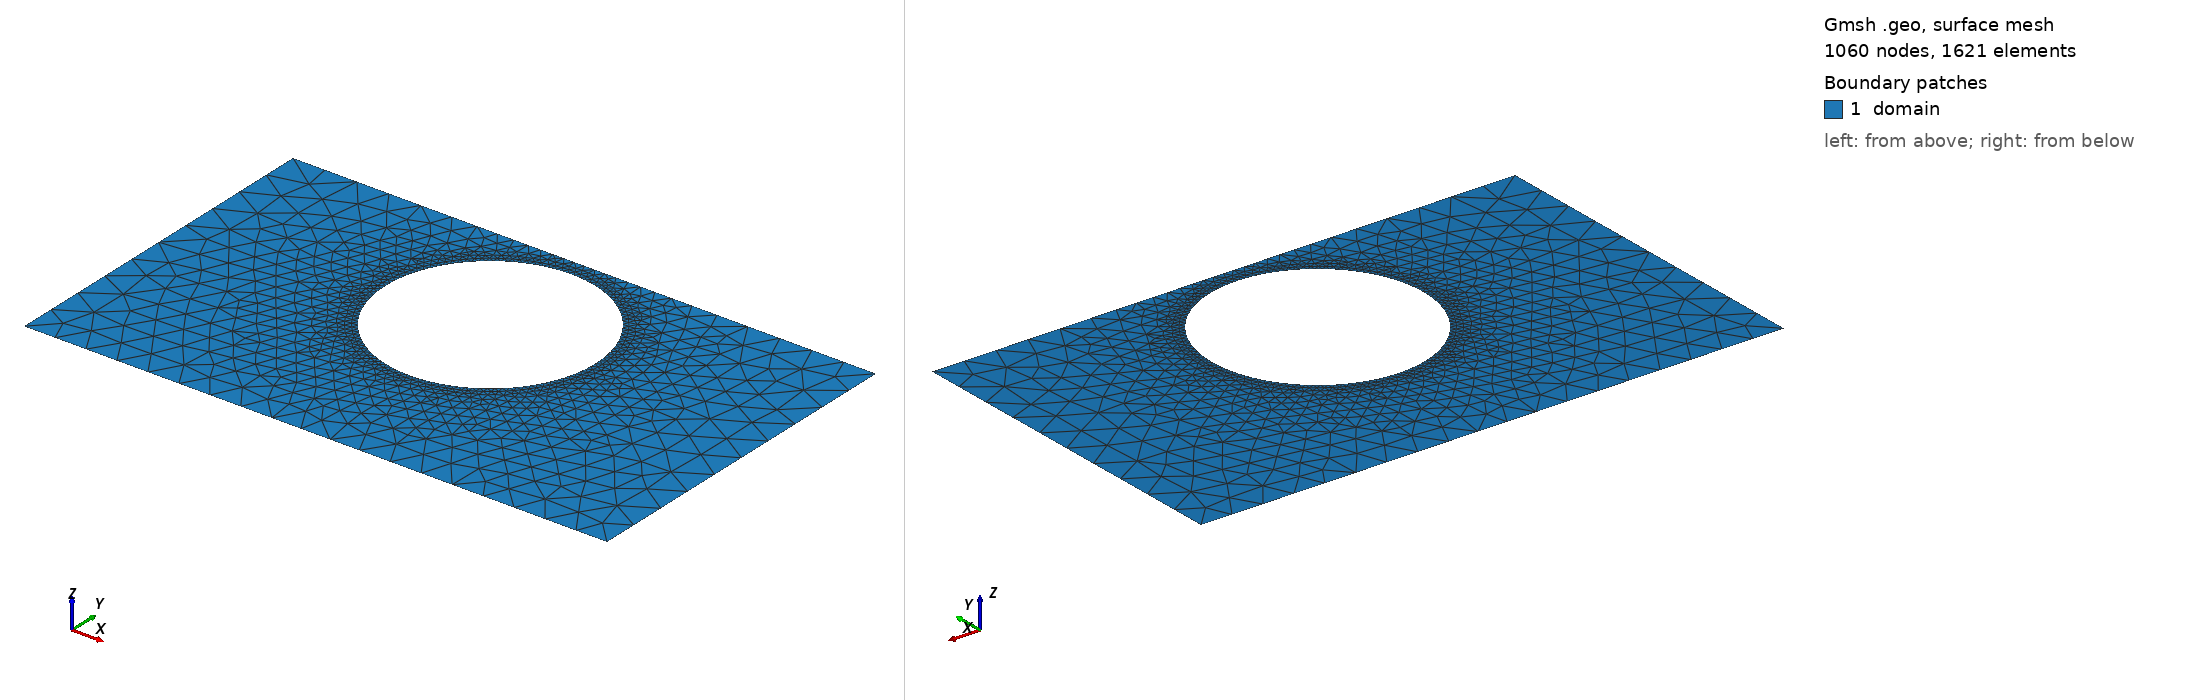

Gmsh geometry script, surface-meshed: 1060 nodes, 1621 surface elements. Boundary patches (legend numbers): 1 domain. Left view from above one corner, right view from below the opposite corner. Legend entries are the model's physical surfaces. The drawing asked Gmsh for element sizes between 1% and 20% of the model's largest extent; the script's own settings can give other sizes.

=== shape_3.geo (drawn) ===
SetFactory("OpenCASCADE");
lc = 0.060000;

Point(1) = {0.0000000000, -0.3000000000, 0, lc};
Point(2) = {0.4250000000, -0.3000000000, 0, lc};
Point(3) = {0.5750000000, -0.3000000000, 0, lc};
Point(4) = {1.0000000000, -0.3000000000, 0, lc};
Point(5) = {1.0000000000, 0.3000000000, 0, lc};
Point(6) = {0.5750000000, 0.3000000000, 0, lc};
Point(7) = {0.4250000000, 0.3000000000, 0, lc};
Point(8) = {0.0000000000, 0.3000000000, 0, lc};
Line(1) = {1, 2};
Line(2) = {2, 3};
Line(3) = {3, 4};
Line(4) = {4, 5};
Line(5) = {5, 6};
Line(6) = {6, 7};
Line(7) = {7, 8};
Line(8) = {8, 1};
Curve Loop(1) = {1, 2, 3, 4, 5, 6, 7, 8};
Point(9) = {0.6800000000, 0.0900000000, 0, lc};
Point(10) = {0.6798612265, 0.0970667668, 0, lc};
Point(11) = {0.6794451201, 0.1041226372, 0, lc};
Point(12) = {0.6787523223, 0.1111567315, 0, lc};
Point(13) = {0.6777839013, 0.1181582037, 0, lc};
Point(14) = {0.6765413505, 0.1251162580, 0, lc};
Point(15) = {0.6750265857, 0.1320201655, 0, lc};
Point(16) = {0.6732419426, 0.1388592810, 0, lc};
Point(17) = {0.6711901729, 0.1456230590, 0, lc};
Point(18) = {0.6688744405, 0.1523010703, 0, lc};
Point(19) = {0.6662983159, 0.1588830178, 0, lc};
Point(20) = {0.6634657713, 0.1653587528, 0, lc};
Point(21) = {0.6603811744, 0.1717182900, 0, lc};
Point(22) = {0.6570492813, 0.1779518235, 0, lc};
Point(23) = {0.6534752296, 0.1840497416, 0, lc};
Point(24) = {0.6496645302, 0.1900026419, 0, lc};
Point(25) = {0.6456230590, 0.1958013454, 0, lc};
Point(26) = {0.6413570476, 0.2014369109, 0, lc};
Point(27) = {0.6368730738, 0.2069006487, 0, lc};
Point(28) = {0.6321780517, 0.2121841342, 0, lc};
Point(29) = {0.6272792206, 0.2172792206, 0, lc};
Point(30) = {0.6221841342, 0.2221780517, 0, lc};
Point(31) = {0.6169006487, 0.2268730738, 0, lc};
Point(32) = {0.6114369109, 0.2313570476, 0, lc};
Point(33) = {0.6058013454, 0.2356230590, 0, lc};
Point(34) = {0.6000026419, 0.2396645302, 0, lc};
Point(35) = {0.5940497416, 0.2434752296, 0, lc};
Point(36) = {0.5879518235, 0.2470492813, 0, lc};
Point(37) = {0.5817182900, 0.2503811744, 0, lc};
Point(38) = {0.5753587528, 0.2534657713, 0, lc};
Point(39) = {0.5688830178, 0.2562983159, 0, lc};
Point(40) = {0.5623010703, 0.2588744405, 0, lc};
Point(41) = {0.5556230590, 0.2611901729, 0, lc};
Point(42) = {0.5488592810, 0.2632419426, 0, lc};
Point(43) = {0.5420201655, 0.2650265857, 0, lc};
Point(44) = {0.5351162580, 0.2665413505, 0, lc};
Point(45) = {0.5281582037, 0.2677839013, 0, lc};
Point(46) = {0.5211567315, 0.2687523223, 0, lc};
Point(47) = {0.5141226372, 0.2694451201, 0, lc};
Point(48) = {0.5070667668, 0.2698612265, 0, lc};
Point(49) = {0.5000000000, 0.2700000000, 0, lc};
Point(50) = {0.4929332332, 0.2698612265, 0, lc};
Point(51) = {0.4858773628, 0.2694451201, 0, lc};
Point(52) = {0.4788432685, 0.2687523223, 0, lc};
Point(53) = {0.4718417963, 0.2677839013, 0, lc};
Point(54) = {0.4648837420, 0.2665413505, 0, lc};
Point(55) = {0.4579798345, 0.2650265857, 0, lc};
Point(56) = {0.4511407190, 0.2632419426, 0, lc};
Point(57) = {0.4443769410, 0.2611901729, 0, lc};
Point(58) = {0.4376989297, 0.2588744405, 0, lc};
Point(59) = {0.4311169822, 0.2562983159, 0, lc};
Point(60) = {0.4246412472, 0.2534657713, 0, lc};
Point(61) = {0.4182817100, 0.2503811744, 0, lc};
Point(62) = {0.4120481765, 0.2470492813, 0, lc};
Point(63) = {0.4059502584, 0.2434752296, 0, lc};
Point(64) = {0.3999973581, 0.2396645302, 0, lc};
Point(65) = {0.3941986546, 0.2356230590, 0, lc};
Point(66) = {0.3885630891, 0.2313570476, 0, lc};
Point(67) = {0.3830993513, 0.2268730738, 0, lc};
Point(68) = {0.3778158658, 0.2221780517, 0, lc};
Point(69) = {0.3727207794, 0.2172792206, 0, lc};
Point(70) = {0.3678219483, 0.2121841342, 0, lc};
Point(71) = {0.3631269262, 0.2069006487, 0, lc};
Point(72) = {0.3586429524, 0.2014369109, 0, lc};
Point(73) = {0.3543769410, 0.1958013454, 0, lc};
Point(74) = {0.3503354698, 0.1900026419, 0, lc};
Point(75) = {0.3465247704, 0.1840497416, 0, lc};
Point(76) = {0.3429507187, 0.1779518235, 0, lc};
Point(77) = {0.3396188256, 0.1717182900, 0, lc};
Point(78) = {0.3365342287, 0.1653587528, 0, lc};
Point(79) = {0.3337016841, 0.1588830178, 0, lc};
Point(80) = {0.3311255595, 0.1523010703, 0, lc};
Point(81) = {0.3288098271, 0.1456230590, 0, lc};
Point(82) = {0.3267580574, 0.1388592810, 0, lc};
Point(83) = {0.3249734143, 0.1320201655, 0, lc};
Point(84) = {0.3234586495, 0.1251162580, 0, lc};
Point(85) = {0.3222160987, 0.1181582037, 0, lc};
Point(86) = {0.3212476777, 0.1111567315, 0, lc};
Point(87) = {0.3205548799, 0.1041226372, 0, lc};
Point(88) = {0.3201387735, 0.0970667668, 0, lc};
Point(89) = {0.3200000000, 0.0900000000, 0, lc};
Point(90) = {0.3201387735, 0.0829332332, 0, lc};
Point(91) = {0.3205548799, 0.0758773628, 0, lc};
Point(92) = {0.3212476777, 0.0688432685, 0, lc};
Point(93) = {0.3222160987, 0.0618417963, 0, lc};
Point(94) = {0.3234586495, 0.0548837420, 0, lc};
Point(95) = {0.3249734143, 0.0479798345, 0, lc};
Point(96) = {0.3267580574, 0.0411407190, 0, lc};
Point(97) = {0.3288098271, 0.0343769410, 0, lc};
Point(98) = {0.3311255595, 0.0276989297, 0, lc};
Point(99) = {0.3337016841, 0.0211169822, 0, lc};
Point(100) = {0.3365342287, 0.0146412472, 0, lc};
Point(101) = {0.3396188256, 0.0082817100, 0, lc};
Point(102) = {0.3429507187, 0.0020481765, 0, lc};
Point(103) = {0.3465247704, -0.0040497416, 0, lc};
Point(104) = {0.3503354698, -0.0100026419, 0, lc};
Point(105) = {0.3543769410, -0.0158013454, 0, lc};
Point(106) = {0.3586429524, -0.0214369109, 0, lc};
Point(107) = {0.3631269262, -0.0269006487, 0, lc};
Point(108) = {0.3678219483, -0.0321841342, 0, lc};
Point(109) = {0.3727207794, -0.0372792206, 0, lc};
Point(110) = {0.3778158658, -0.0421780517, 0, lc};
Point(111) = {0.3830993513, -0.0468730738, 0, lc};
Point(112) = {0.3885630891, -0.0513570476, 0, lc};
Point(113) = {0.3941986546, -0.0556230590, 0, lc};
Point(114) = {0.3999973581, -0.0596645302, 0, lc};
Point(115) = {0.4059502584, -0.0634752296, 0, lc};
Point(116) = {0.4120481765, -0.0670492813, 0, lc};
Point(117) = {0.4182817100, -0.0703811744, 0, lc};
Point(118) = {0.4246412472, -0.0734657713, 0, lc};
Point(119) = {0.4311169822, -0.0762983159, 0, lc};
Point(120) = {0.4376989297, -0.0788744405, 0, lc};
Point(121) = {0.4443769410, -0.0811901729, 0, lc};
Point(122) = {0.4511407190, -0.0832419426, 0, lc};
Point(123) = {0.4579798345, -0.0850265857, 0, lc};
Point(124) = {0.4648837420, -0.0865413505, 0, lc};
Point(125) = {0.4718417963, -0.0877839013, 0, lc};
Point(126) = {0.4788432685, -0.0887523223, 0, lc};
Point(127) = {0.4858773628, -0.0894451201, 0, lc};
Point(128) = {0.4929332332, -0.0898612265, 0, lc};
Point(129) = {0.5000000000, -0.0900000000, 0, lc};
Point(130) = {0.5070667668, -0.0898612265, 0, lc};
Point(131) = {0.5141226372, -0.0894451201, 0, lc};
Point(132) = {0.5211567315, -0.0887523223, 0, lc};
Point(133) = {0.5281582037, -0.0877839013, 0, lc};
Point(134) = {0.5351162580, -0.0865413505, 0, lc};
Point(135) = {0.5420201655, -0.0850265857, 0, lc};
Point(136) = {0.5488592810, -0.0832419426, 0, lc};
Point(137) = {0.5556230590, -0.0811901729, 0, lc};
Point(138) = {0.5623010703, -0.0788744405, 0, lc};
Point(139) = {0.5688830178, -0.0762983159, 0, lc};
Point(140) = {0.5753587528, -0.0734657713, 0, lc};
Point(141) = {0.5817182900, -0.0703811744, 0, lc};
Point(142) = {0.5879518235, -0.0670492813, 0, lc};
Point(143) = {0.5940497416, -0.0634752296, 0, lc};
Point(144) = {0.6000026419, -0.0596645302, 0, lc};
Point(145) = {0.6058013454, -0.0556230590, 0, lc};
Point(146) = {0.6114369109, -0.0513570476, 0, lc};
Point(147) = {0.6169006487, -0.0468730738, 0, lc};
Point(148) = {0.6221841342, -0.0421780517, 0, lc};
Point(149) = {0.6272792206, -0.0372792206, 0, lc};
Point(150) = {0.6321780517, -0.0321841342, 0, lc};
Point(151) = {0.6368730738, -0.0269006487, 0, lc};
Point(152) = {0.6413570476, -0.0214369109, 0, lc};
Point(153) = {0.6456230590, -0.0158013454, 0, lc};
Point(154) = {0.6496645302, -0.0100026419, 0, lc};
Point(155) = {0.6534752296, -0.0040497416, 0, lc};
Point(156) = {0.6570492813, 0.0020481765, 0, lc};
Point(157) = {0.6603811744, 0.0082817100, 0, lc};
Point(158) = {0.6634657713, 0.0146412472, 0, lc};
Point(159) = {0.6662983159, 0.0211169822, 0, lc};
Point(160) = {0.6688744405, 0.0276989297, 0, lc};
Point(161) = {0.6711901729, 0.0343769410, 0, lc};
Point(162) = {0.6732419426, 0.0411407190, 0, lc};
Point(163) = {0.6750265857, 0.0479798345, 0, lc};
Point(164) = {0.6765413505, 0.0548837420, 0, lc};
Point(165) = {0.6777839013, 0.0618417963, 0, lc};
Point(166) = {0.6787523223, 0.0688432685, 0, lc};
Point(167) = {0.6794451201, 0.0758773628, 0, lc};
Point(168) = {0.6798612265, 0.0829332332, 0, lc};
Spline(9) = {9, 10, 11, 12, 13, 14, 15, 16, 17, 18, 19, 20, 21, 22, 23, 24, 25, 26, 27, 28, 29, 30, 31, 32, 33, 34, 35, 36, 37, 38, 39, 40, 41, 42, 43, 44, 45, 46, 47, 48, 49, 50, 51, 52, 53, 54, 55, 56, 57, 58, 59, 60, 61, 62, 63, 64, 65, 66, 67, 68, 69, 70, 71, 72, 73, 74, 75, 76, 77, 78, 79, 80, 81, 82, 83, 84, 85, 86, 87, 88, 89, 90, 91, 92, 93, 94, 95, 96, 97, 98, 99, 100, 101, 102, 103, 104, 105, 106, 107, 108, 109, 110, 111, 112, 113, 114, 115, 116, 117, 118, 119, 120, 121, 122, 123, 124, 125, 126, 127, 128, 129, 130, 131, 132, 133, 134, 135, 136, 137, 138, 139, 140, 141, 142, 143, 144, 145, 146, 147, 148, 149, 150, 151, 152, 153, 154, 155, 156, 157, 158, 159, 160, 161, 162, 163, 164, 165, 166, 167, 168, 9};
Curve Loop(2) = {9};

// Refinement near obstacle spline
Field[1] = Distance;
Field[1].CurvesList = {9};
Field[1].Sampling = 200;

Field[2] = Threshold;
Field[2].InField = 1;
Field[2].SizeMin = 0.006667;
Field[2].SizeMax = 0.060000;
Field[2].DistMin = 0.000000;
Field[2].DistMax = 0.150000;

Background Field = 2;
Mesh.MeshSizeExtendFromBoundary = 0;
Mesh.MeshSizeFromPoints = 0;
Mesh.MeshSizeFromCurvature = 0;

Plane Surface(1) = {1, 2};

Physical Surface("domain")          = {1};
Physical Curve("contact_source")   = {8};
Physical Curve("contact_drain")    = {4};
Physical Curve("probe_A")          = {6};
Physical Curve("probe_B")          = {2};
Physical Curve("walls")            = {1, 3, 5, 7, 9};
